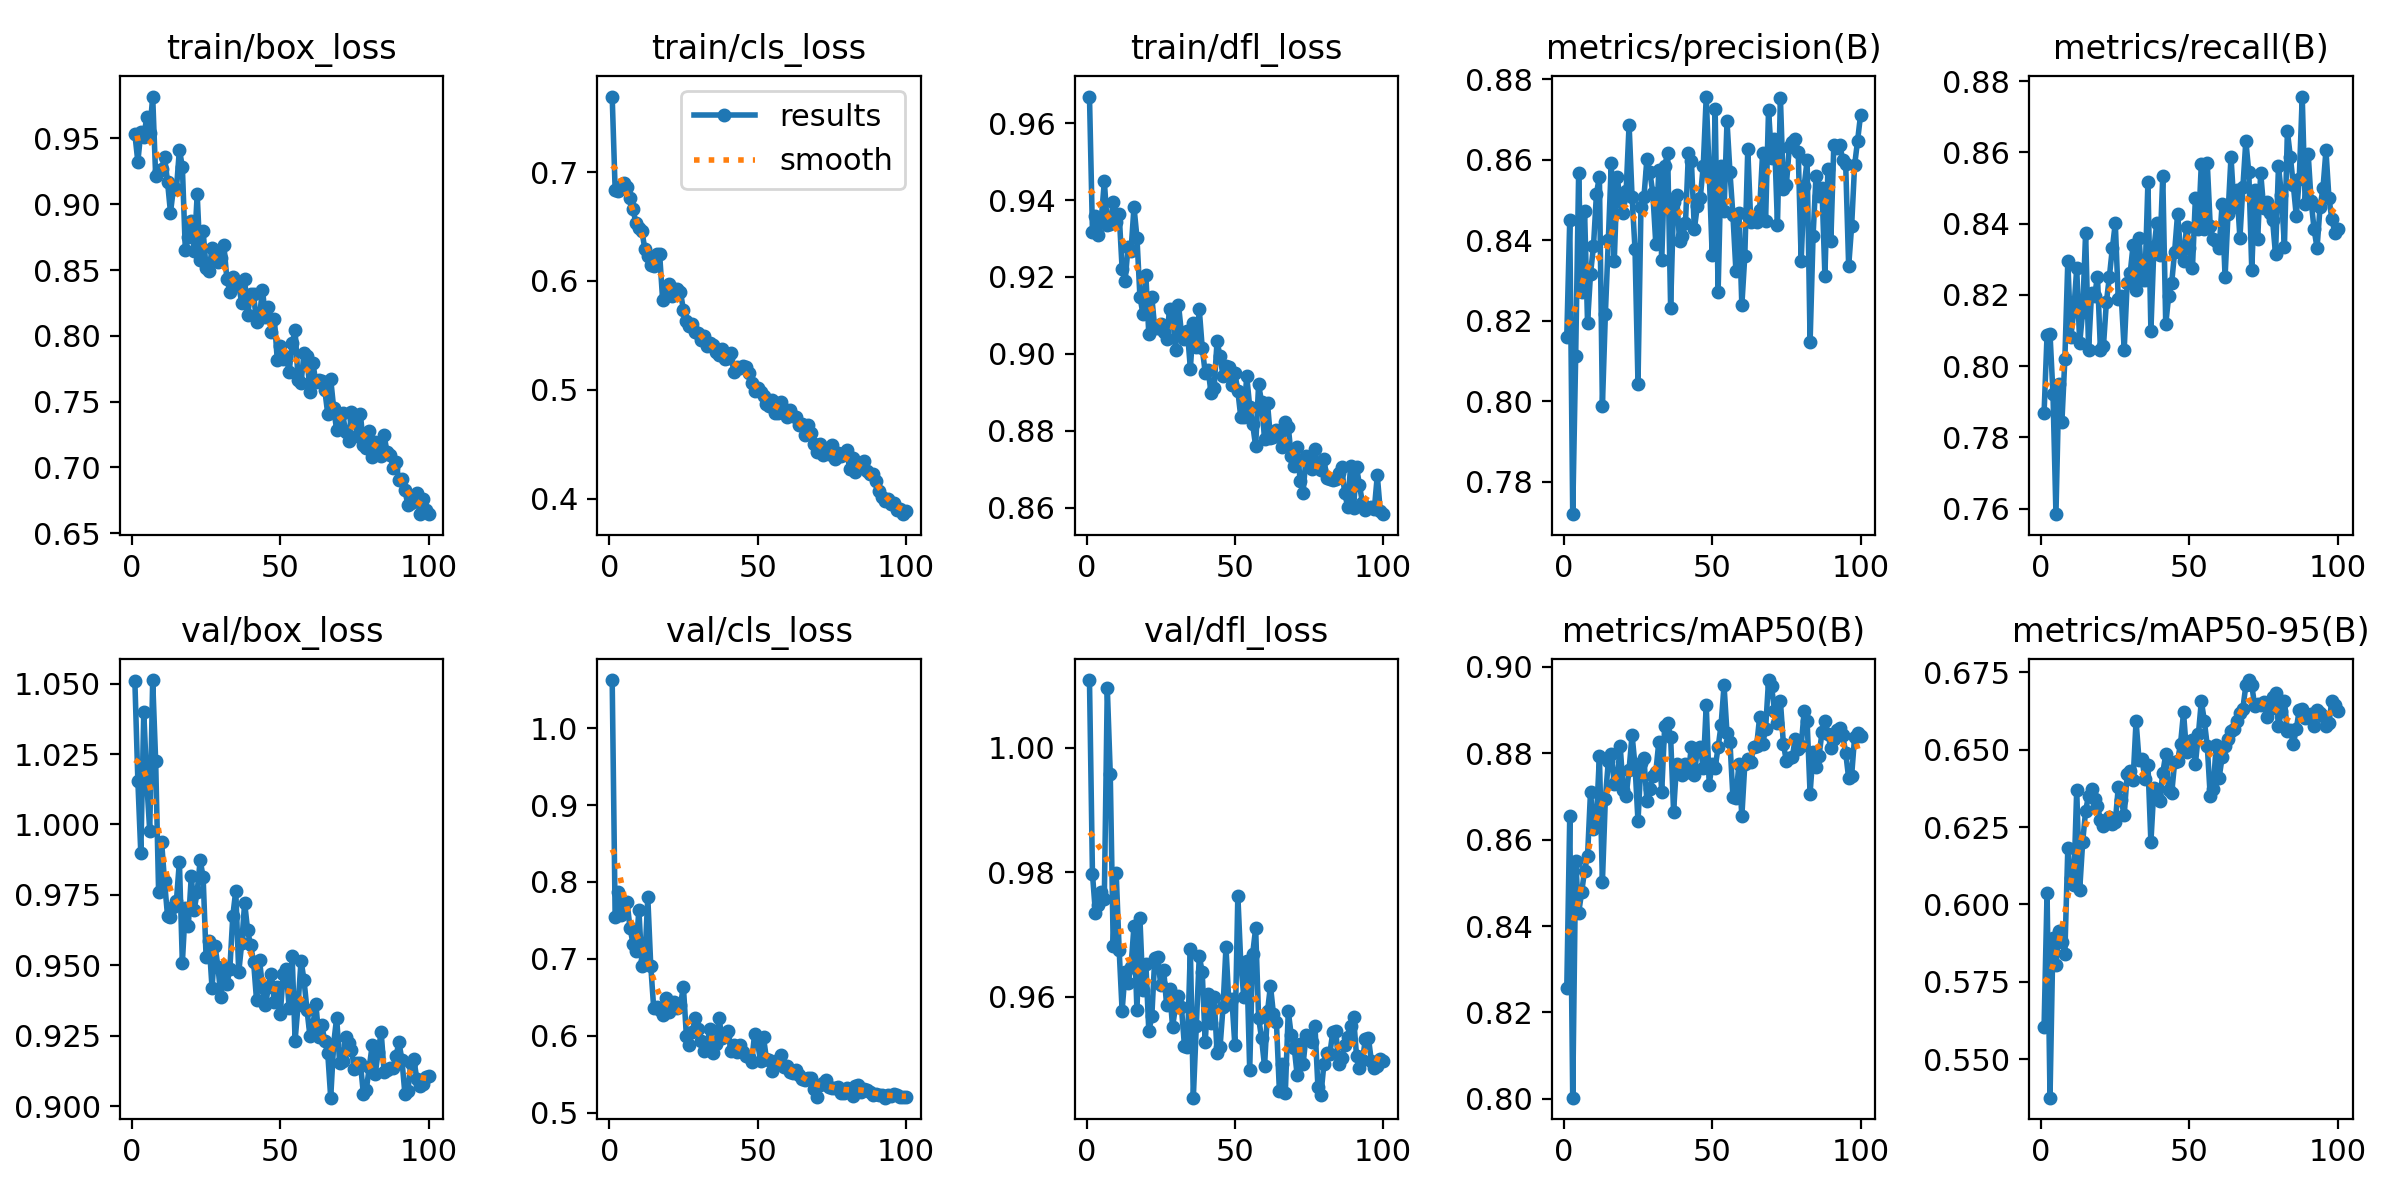

Values plotted in this chart, from the file beside it:
epoch, train/box_loss, train/cls_loss, train/dfl_loss, metrics/precision(B), metrics/recall(B), metrics/mAP50(B), metrics/mAP50-95(B), val/box_loss, val/cls_loss, val/dfl_loss, lr/pg0, lr/pg1, lr/pg2
1, 0.9533, 0.7695, 0.9669, 0.816, 0.7869, 0.8256, 0.5604, 1.051, 1.062, 1.011, 0.00038, 0.00038, 0.00038
2, 0.9324, 0.6836, 0.9318, 0.845, 0.8088, 0.8654, 0.6038, 1.016, 0.755, 0.9798, 0.0007723, 0.0007723, 0.0007723
3, 0.9549, 0.6824, 0.9358, 0.7719, 0.8091, 0.8003, 0.5375, 0.9897, 0.7871, 0.9735, 0.001157, 0.001157, 0.001157
4, 0.951, 0.6869, 0.931, 0.8114, 0.7922, 0.855, 0.5892, 1.04, 0.7571, 0.9747, 0.001533, 0.001533, 0.001533
5, 0.9663, 0.6896, 0.9351, 0.8567, 0.7584, 0.843, 0.5803, 1.015, 0.7733, 0.9769, 0.001902, 0.001902, 0.001902
6, 0.9539, 0.6866, 0.9449, 0.8271, 0.7948, 0.8478, 0.5915, 0.9978, 0.774, 0.9758, 0.001901, 0.001901, 0.001901
7, 0.9819, 0.6766, 0.9336, 0.8471, 0.7842, 0.8529, 0.5879, 1.051, 0.7407, 1.01, 0.001881, 0.001881, 0.001881
8, 0.9216, 0.6657, 0.9337, 0.8195, 0.802, 0.8562, 0.5841, 1.023, 0.7199, 0.9959, 0.001861, 0.001861, 0.001861
9, 0.9252, 0.6536, 0.9396, 0.8317, 0.8295, 0.8711, 0.6182, 0.9759, 0.7099, 0.9681, 0.001842, 0.001842, 0.001842
10, 0.9267, 0.6484, 0.9344, 0.8385, 0.8082, 0.8624, 0.6086, 0.9939, 0.7635, 0.98, 0.001822, 0.001822, 0.001822
11, 0.9361, 0.6463, 0.9365, 0.8516, 0.8154, 0.8651, 0.6063, 0.9798, 0.6914, 0.9676, 0.001802, 0.001802, 0.001802
12, 0.9171, 0.6294, 0.9221, 0.8558, 0.8275, 0.8793, 0.6372, 0.9675, 0.6975, 0.9578, 0.001782, 0.001782, 0.001782
13, 0.8937, 0.6229, 0.9188, 0.7987, 0.8064, 0.8501, 0.6047, 0.967, 0.7801, 0.9639, 0.001762, 0.001762, 0.001762
14, 0.9121, 0.615, 0.9278, 0.8215, 0.8153, 0.8695, 0.6201, 0.9707, 0.691, 0.9622, 0.001743, 0.001743, 0.001743
15, 0.9112, 0.6133, 0.9268, 0.84, 0.8375, 0.8782, 0.6303, 0.9729, 0.6358, 0.9648, 0.001723, 0.001723, 0.001723
16, 0.9416, 0.625, 0.9382, 0.8591, 0.8046, 0.8799, 0.6351, 0.9868, 0.6372, 0.9715, 0.001703, 0.001703, 0.001703
17, 0.9284, 0.6244, 0.9302, 0.8348, 0.8206, 0.8728, 0.6374, 0.9509, 0.6332, 0.9578, 0.001683, 0.001683, 0.001683
18, 0.8653, 0.5827, 0.9149, 0.8558, 0.8197, 0.8741, 0.634, 0.9703, 0.6277, 0.9726, 0.001663, 0.001663, 0.001663
19, 0.8752, 0.5866, 0.9104, 0.8497, 0.825, 0.8818, 0.6319, 0.9639, 0.6487, 0.9611, 0.001644, 0.001644, 0.001644
20, 0.8875, 0.597, 0.9204, 0.8467, 0.8044, 0.8715, 0.6272, 0.9816, 0.6316, 0.9653, 0.001624, 0.001624, 0.001624
21, 0.8647, 0.5866, 0.905, 0.8521, 0.8055, 0.8702, 0.6253, 0.9697, 0.6388, 0.9545, 0.001604, 0.001604, 0.001604
22, 0.9076, 0.5928, 0.9148, 0.8687, 0.8179, 0.8762, 0.6264, 0.9761, 0.6435, 0.9568, 0.001584, 0.001584, 0.001584
23, 0.8579, 0.593, 0.9067, 0.8508, 0.825, 0.8843, 0.6283, 0.9873, 0.6364, 0.9662, 0.001564, 0.001564, 0.001564
24, 0.8798, 0.5901, 0.9066, 0.8377, 0.833, 0.8771, 0.6259, 0.9814, 0.6397, 0.9663, 0.001545, 0.001545, 0.001545
25, 0.8512, 0.5735, 0.9078, 0.8043, 0.8401, 0.8642, 0.6267, 0.9529, 0.6641, 0.9619, 0.001525, 0.001525, 0.001525
26, 0.8495, 0.5631, 0.9057, 0.8482, 0.8188, 0.8779, 0.6378, 0.9585, 0.6002, 0.9644, 0.001505, 0.001505, 0.001505
27, 0.8667, 0.5582, 0.9038, 0.8507, 0.8197, 0.8788, 0.6338, 0.9419, 0.5887, 0.9587, 0.001485, 0.001485, 0.001485
28, 0.8636, 0.5604, 0.9117, 0.8602, 0.8046, 0.869, 0.6288, 0.9569, 0.6055, 0.9613, 0.001465, 0.001465, 0.001465
29, 0.8564, 0.5531, 0.9105, 0.857, 0.8233, 0.8718, 0.6421, 0.9495, 0.6236, 0.9552, 0.001446, 0.001446, 0.001446
30, 0.8588, 0.552, 0.9011, 0.8517, 0.826, 0.8747, 0.643, 0.9386, 0.6084, 0.9584, 0.001426, 0.001426, 0.001426
31, 0.8689, 0.5455, 0.9128, 0.8391, 0.8339, 0.8756, 0.6403, 0.9494, 0.5929, 0.9602, 0.001406, 0.001406, 0.001406
32, 0.8434, 0.5491, 0.9053, 0.8574, 0.8215, 0.8825, 0.6594, 0.9433, 0.58, 0.9583, 0.001386, 0.001386, 0.001386
33, 0.8336, 0.5404, 0.9039, 0.835, 0.8359, 0.8711, 0.6467, 0.9485, 0.5913, 0.9521, 0.001366, 0.001366, 0.001366
34, 0.8449, 0.5427, 0.9059, 0.8585, 0.8242, 0.8863, 0.6469, 0.9675, 0.6086, 0.952, 0.001347, 0.001347, 0.001347
35, 0.8402, 0.5411, 0.8962, 0.8616, 0.8242, 0.887, 0.6405, 0.9765, 0.5782, 0.9677, 0.001327, 0.001327, 0.001327
36, 0.8385, 0.5344, 0.9081, 0.8232, 0.8517, 0.8837, 0.6452, 0.9475, 0.59, 0.9438, 0.001307, 0.001307, 0.001307
37, 0.8249, 0.5319, 0.9018, 0.8495, 0.8099, 0.8665, 0.6201, 0.9577, 0.6233, 0.9553, 0.001287, 0.001287, 0.001287
38, 0.8432, 0.5376, 0.9116, 0.8511, 0.833, 0.8776, 0.6375, 0.9722, 0.5972, 0.9666, 0.001267, 0.001267, 0.001267
39, 0.8159, 0.5278, 0.9015, 0.8399, 0.8401, 0.8755, 0.6346, 0.9624, 0.5994, 0.9639, 0.001248, 0.001248, 0.001248
40, 0.8321, 0.5292, 0.8951, 0.8412, 0.8313, 0.8749, 0.6335, 0.957, 0.6065, 0.9527, 0.001228, 0.001228, 0.001228
41, 0.8314, 0.5342, 0.8957, 0.8442, 0.8535, 0.8774, 0.6425, 0.9513, 0.5805, 0.9604, 0.001208, 0.001208, 0.001208
42, 0.8106, 0.5161, 0.8897, 0.8617, 0.8117, 0.8756, 0.6485, 0.9376, 0.5876, 0.9558, 0.001188, 0.001188, 0.001188
43, 0.8145, 0.5213, 0.8911, 0.8596, 0.8197, 0.8815, 0.6369, 0.9519, 0.5794, 0.96, 0.001168, 0.001168, 0.001168
44, 0.835, 0.5202, 0.9033, 0.8427, 0.8233, 0.8751, 0.6359, 0.9422, 0.5875, 0.951, 0.001149, 0.001149, 0.001149
45, 0.8141, 0.5218, 0.8993, 0.8486, 0.8321, 0.881, 0.6459, 0.9358, 0.5788, 0.9519, 0.001129, 0.001129, 0.001129
46, 0.8217, 0.5211, 0.8944, 0.8506, 0.8428, 0.8814, 0.6464, 0.9423, 0.5732, 0.9583, 0.001109, 0.001109, 0.001109
47, 0.803, 0.5157, 0.8968, 0.8585, 0.8321, 0.8766, 0.652, 0.947, 0.5727, 0.968, 0.001089, 0.001089, 0.001089
48, 0.8131, 0.5058, 0.8967, 0.8757, 0.8295, 0.8912, 0.6621, 0.9368, 0.5659, 0.9588, 0.001069, 0.001069, 0.001069
49, 0.7812, 0.4992, 0.8918, 0.8567, 0.839, 0.8728, 0.6491, 0.9422, 0.6022, 0.9596, 0.00105, 0.00105, 0.00105
50, 0.792, 0.5015, 0.895, 0.8364, 0.833, 0.8776, 0.6524, 0.9328, 0.5913, 0.9522, 0.00103, 0.00103, 0.00103
51, 0.7823, 0.498, 0.8903, 0.8726, 0.8274, 0.8767, 0.6532, 0.9468, 0.5672, 0.9763, 0.00101, 0.00101, 0.00101
52, 0.7837, 0.4938, 0.8835, 0.8272, 0.8472, 0.8814, 0.6454, 0.9487, 0.5979, 0.9653, 0.0009902, 0.0009902, 0.0009902
53, 0.7728, 0.4867, 0.8835, 0.8585, 0.8384, 0.8865, 0.655, 0.9347, 0.5698, 0.96, 0.0009704, 0.0009704, 0.0009704
54, 0.7942, 0.4852, 0.8942, 0.8472, 0.8569, 0.8957, 0.6657, 0.9534, 0.5681, 0.9657, 0.0009506, 0.0009506, 0.0009506
55, 0.8042, 0.4909, 0.8863, 0.8695, 0.8384, 0.8846, 0.6595, 0.9233, 0.5542, 0.9483, 0.0009308, 0.0009308, 0.0009308
56, 0.7666, 0.4784, 0.8817, 0.8569, 0.857, 0.8825, 0.6512, 0.9359, 0.5618, 0.9669, 0.000911, 0.000911, 0.000911
57, 0.7639, 0.479, 0.8759, 0.8462, 0.8393, 0.8698, 0.6349, 0.9517, 0.5691, 0.971, 0.0008912, 0.0008912, 0.0008912
58, 0.7869, 0.4891, 0.8921, 0.8324, 0.8357, 0.8697, 0.6373, 0.9447, 0.5751, 0.9566, 0.0008714, 0.0008714, 0.0008714
59, 0.7843, 0.4822, 0.8874, 0.8469, 0.835, 0.8774, 0.6514, 0.9342, 0.5596, 0.9533, 0.0008516, 0.0008516, 0.0008516
60, 0.7575, 0.4753, 0.8779, 0.8238, 0.833, 0.8654, 0.641, 0.9249, 0.5607, 0.9489, 0.0008318, 0.0008318, 0.0008318
... 40 more rows
